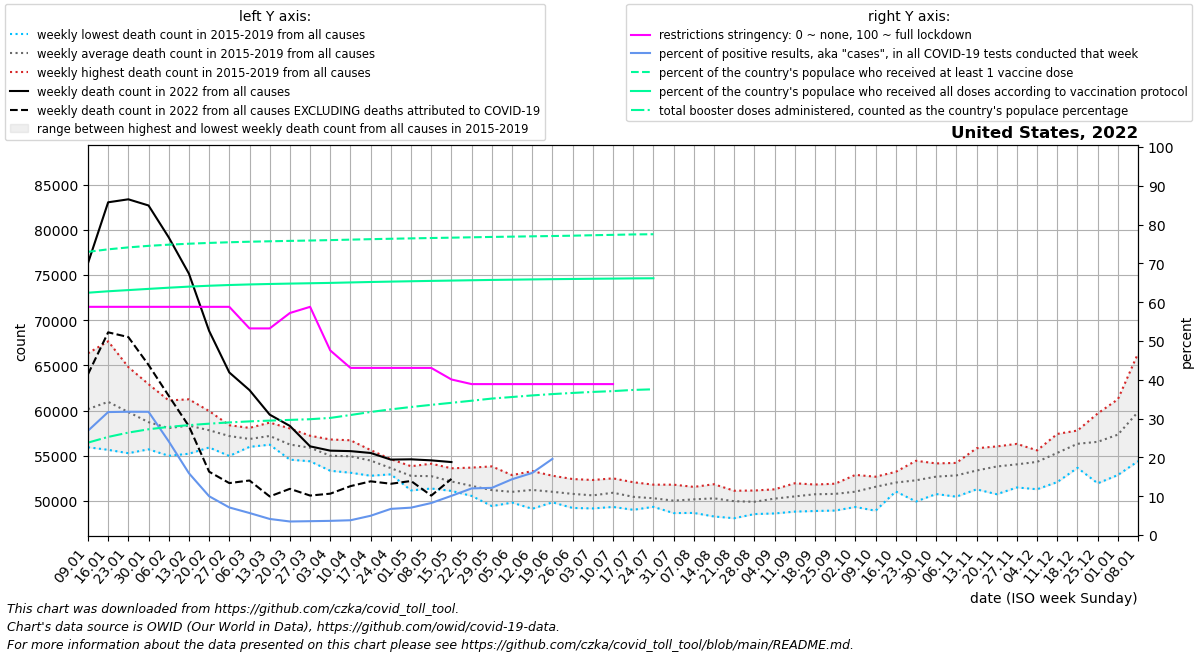

Source data for this figure (header and first rows):
date, location, time_unit, time, deaths_2010_all_ages, deaths_2011_all_ages, deaths_2012_all_ages, deaths_2013_all_ages, deaths_2014_all_ages, deaths_2015_all_ages, deaths_2016_all_ages, deaths_2017_all_ages, deaths_2018_all_ages, deaths_2019_all_ages, deaths_2020_all_ages, deaths_2021_all_ages, deaths_2022_all_ages, new_deaths, new_cases_smoothed, new_tests_smoothed, positive_test_percent, stringency_index, people_vaccinated, people_fully_vaccinated
2022-01-09, United States, weekly, 1, , , , , , , 55937, 59890, 66334, 58461, 60167, 87065, 76297, 12286, 4369098, 16228246, 26.86, 58.8, 245911600, 210413064
2022-01-16, United States, weekly, 2, , , , , , 61882, 55654, 61108, 67661, 58506, 60731, 87414, 83041, 14387, 5579539, 17623499, 31.68, 58.8, 248077467, 211663267
2022-01-23, United States, weekly, 3, , , , , , 61261, 55280, 59444, 64808, 58373, 59358, 83673, 83372, 15243, 5139462, 16184372, 31.77, 58.8, 249765798, 212693025
2022-01-30, United States, weekly, 4, , , , , , 58738, 55709, 58174, 62918, 58031, 59157, 79198, 82689, 17640, 4205766, 13220209, 31.75, 58.8, 251110231, 213736893
2022-02-06, United States, weekly, 5, , , , , , 57380, 54995, 58530, 61120, 58276, 58829, 76513, 79162, 17534, 2535111, 10438950, 24.14, 58.8, 252131054, 214765939
2022-02-13, United States, weekly, 6, , , , , , 57393, 55222, 59155, 61242, 58650, 59476, 71513, 75144, 16877, 1472900, 9215462, 15.93, 58.8, 252965912, 215702836
2022-02-20, United States, weekly, 7, , , , , , 56535, 55912, 58596, 59945, 58114, 58810, 69513, 68812, 15578, 846026, 8465659, 9.997, 58.8, 253649880, 216472736
2022-02-27, United States, weekly, 8, , , , , , 56462, 54975, 58376, 57933, 58143, 58907, 66735, 64212, 12239, 524833, 7366117, 7.105, 58.8, 254226429, 217100375
2022-03-06, United States, weekly, 9, , , , , , 56028, 55982, 57354, 56824, 58082, 59330, 63694, 62259, 10000, 391044, 6882684, 5.672, 53.24, 254700714, 217600696
2022-03-13, United States, weekly, 10, , , , , , 56221, 56225, 57590, 57236, 58665, 59692, 61858, 59547, 9050, 262558, 6333710, 4.143, 53.24, 255077370, 217996810
2022-03-20, United States, weekly, 11, , , , , , 55374, 54566, 56772, 56453, 58020, 58667, 60370, 58298, 6958, 218097, 6253184, 3.488, 57.21, 255413480, 218337540
2022-03-27, United States, weekly, 12, , , , , , 54387, 54772, 57157, 55904, 57214, 59212, 60811, 56039, 5445, 216525, 6073274, 3.566, 58.8, 255741750, 218630453
2022-04-03, United States, weekly, 13, , , , , , 53336, 53980, 55832, 55038, 56800, 63020, 58697, 55562, 4759, 208747, 5716289, 3.651, 47.56, 256090233, 218936930
2022-04-10, United States, weekly, 14, , , , , , 53121, 54170, 55262, 55412, 56710, 72287, 60994, 55511, 3875, 211485, 5558053, 3.807, 43.06, 256506444, 219335498
2022-04-17, United States, weekly, 15, , , , , , 52785, 53603, 54967, 55347, 55625, 79088, 59145, 55305, 3136, 256666, 5168942, 4.966, 43.06, 256906177, 219722533
2022-04-24, United States, weekly, 16, , , , , , 52942, 53254, 53171, 54152, 54616, 76801, 60252, 54573, 2673, 304145, 4517112, 6.741, 43.06, 257265953, 220060279
2022-05-01, United States, weekly, 17, , , , , , 51702, 51162, 53391, 53840, 53767, 73907, 59830, 54604, 2400, 382301, 5444006, 7.055, 43.06, 257598614, 220376707
2022-05-08, United States, weekly, 18, , , , , , 51590, 51373, 52749, 53877, 54118, 69294, 59009, 54488, 3901, 464146, 5635863, 8.247, 43.06, 257911599, 220672521
2022-05-15, United States, weekly, 19, , , , , , 51758, 51108, 52074, 52210, 53611, 66811, 58466, 54299, 1867, 593035, 5870789, 10.1, 40.08, 258215561, 220953415
2022-05-22, United States, weekly, 20, , , , , , 50771, 50554, 52572, 50737, 53687, 64479, 58755, , 2461, 743645, 6184007, 12.01, 38.89, 258536383, 221238357
2022-05-29, United States, weekly, 21, , , , , , 49428, 50586, 51091, 51052, 53822, 61623, 57334, , 2607, 748076, 6154980, 12.16, 38.89, 258858871, 221522435
2022-06-05, United States, weekly, 22, , , , , , 49816, 49823, 51366, 51157, 52856, 59680, 57456, , 1955, 727120, 5066853, 14.37, 38.89, 259112413, 221740804
2022-06-12, United States, weekly, 23, , , , , , 49132, 50026, 51513, 52119, 53297, 58907, 57154, , 2769, 783429, 4943767, 16, 38.89, 259386992, 221969932
2022-06-19, United States, weekly, 24, , , , , , 49845, 49995, 50915, 51507, 52789, 58024, 57237, , 2201, 736037, 2692401, 19.62, 38.89, 259638143, 222176260
2022-06-26, United States, weekly, 25, , , , , , 49222, 49718, 51313, 51218, 52422, 57994, 56923, , 2402, 702817, , , 38.89, 259934223, 222359981
2022-07-03, United States, weekly, 26, , , , , , 49169, 49844, 50746, 50997, 52317, 58504, 57521, , 2758, 799685, , , 38.89, 260343679, 222534177
2022-07-10, United States, weekly, 27, , , , , , 49334, 49789, 51085, 51817, 52498, 59816, 57211, , 2977, 745204, , , 38.89, 260661711, 222678970
2022-07-17, United States, weekly, 28, , , , , , 49019, 49730, 50124, 51332, 52070, 61940, 57206, , 2921, 908024, , , , 261029627, 222857336
2022-07-24, United States, weekly, 29, , , , , , 49344, 49374, 50222, 50727, 51800, 63173, 58429, , 3086, 749631, , , , 261201608, 222948534
2022-07-31, United States, weekly, 30, , , , , , 48655, 49809, 49487, 50409, 51800, 64242, 60309, , , , , , , , 
2022-08-07, United States, weekly, 31, , , , , , 48673, 49648, 50204, 50794, 51554, 64232, 63790, , , , , , , , 
2022-08-14, United States, weekly, 32, , , , , , 48279, 49829, 50360, 51124, 51847, 63713, 67039, , , , , , , , 
2022-08-21, United States, weekly, 33, , , , , , 48086, 49920, 50290, 50420, 51127, 63640, 69949, , , , , , , , 
2022-08-28, United States, weekly, 34, , , , , , 48546, 49598, 49655, 50585, 51152, 62560, 72176, , , , , , , , 
2022-09-04, United States, weekly, 35, , , , , , 48615, 49685, 50952, 50741, 51284, 61103, 73515, , , , , , , , 
2022-09-11, United States, weekly, 36, , , , , , 48817, 50192, 51100, 50426, 51954, 60246, 73733, , , , , , , , 
2022-09-18, United States, weekly, 37, , , , , , 48885, 50029, 51815, 51214, 51750, 59660, 73304, , , , , , , , 
2022-09-25, United States, weekly, 38, , , , , , 48935, 49983, 51353, 51714, 51905, 59737, 72175, , , , , , , , 
2022-10-02, United States, weekly, 39, , , , , , 49329, 50357, 51458, 51083, 52880, 60610, 71340, , , , , , , , 
2022-10-09, United States, weekly, 40, , , , , , 48916, 51512, 52229, 52478, 52680, 59802, 69127, , , , , , , , 
2022-10-16, United States, weekly, 41, , , , , , 51048, 52237, 51695, 51966, 53217, 61775, 67540, , , , , , , , 
2022-10-23, United States, weekly, 42, , , , , , 49936, 51559, 52349, 53117, 54441, 60638, 67057, , , , , , , , 
2022-10-30, United States, weekly, 43, , , , , , 50761, 51973, 52679, 53873, 54151, 62184, 66473, , , , , , , , 
2022-11-06, United States, weekly, 44, , , , , , 50471, 51862, 53814, 53759, 54207, 63425, 66616, , , , , , , , 
2022-11-13, United States, weekly, 45, , , , , , 51282, 52639, 53376, 53688, 55828, 67586, 67456, , , , , , , , 
2022-11-20, United States, weekly, 46, , , , , , 50744, 53546, 53910, 54815, 56030, 68821, 66953, , , , , , , , 
2022-11-27, United States, weekly, 47, , , , , , 51489, 53224, 54221, 54990, 56313, 71670, 67963, , , , , , , , 
2022-12-04, United States, weekly, 48, , , , , , 51292, 54610, 54900, 55203, 55591, 73298, 70170, , , , , , , , 
2022-12-11, United States, weekly, 49, , , , , , 52088, 55240, 55739, 56106, 57415, 77421, 72139, , , , , , , , 
2022-12-18, United States, weekly, 50, , , , , , 53661, 56100, 57534, 56524, 57789, 82003, 71326, , , , , , , , 
2022-12-25, United States, weekly, 51, , , , , , 51948, 56809, 59678, 56664, 57592, 82930, 72314, , , , , , , , 
2023-01-01, United States, weekly, 52, , , , , , 52866, 57782, 61243, 56162, 58615, 84367, 73621, , , , , , , , 
2023-01-08, United States, weekly, 1, , , , , , 54402, 59890, 66334, 58461, 60167, 87025, 76297, , , , , , , , 
